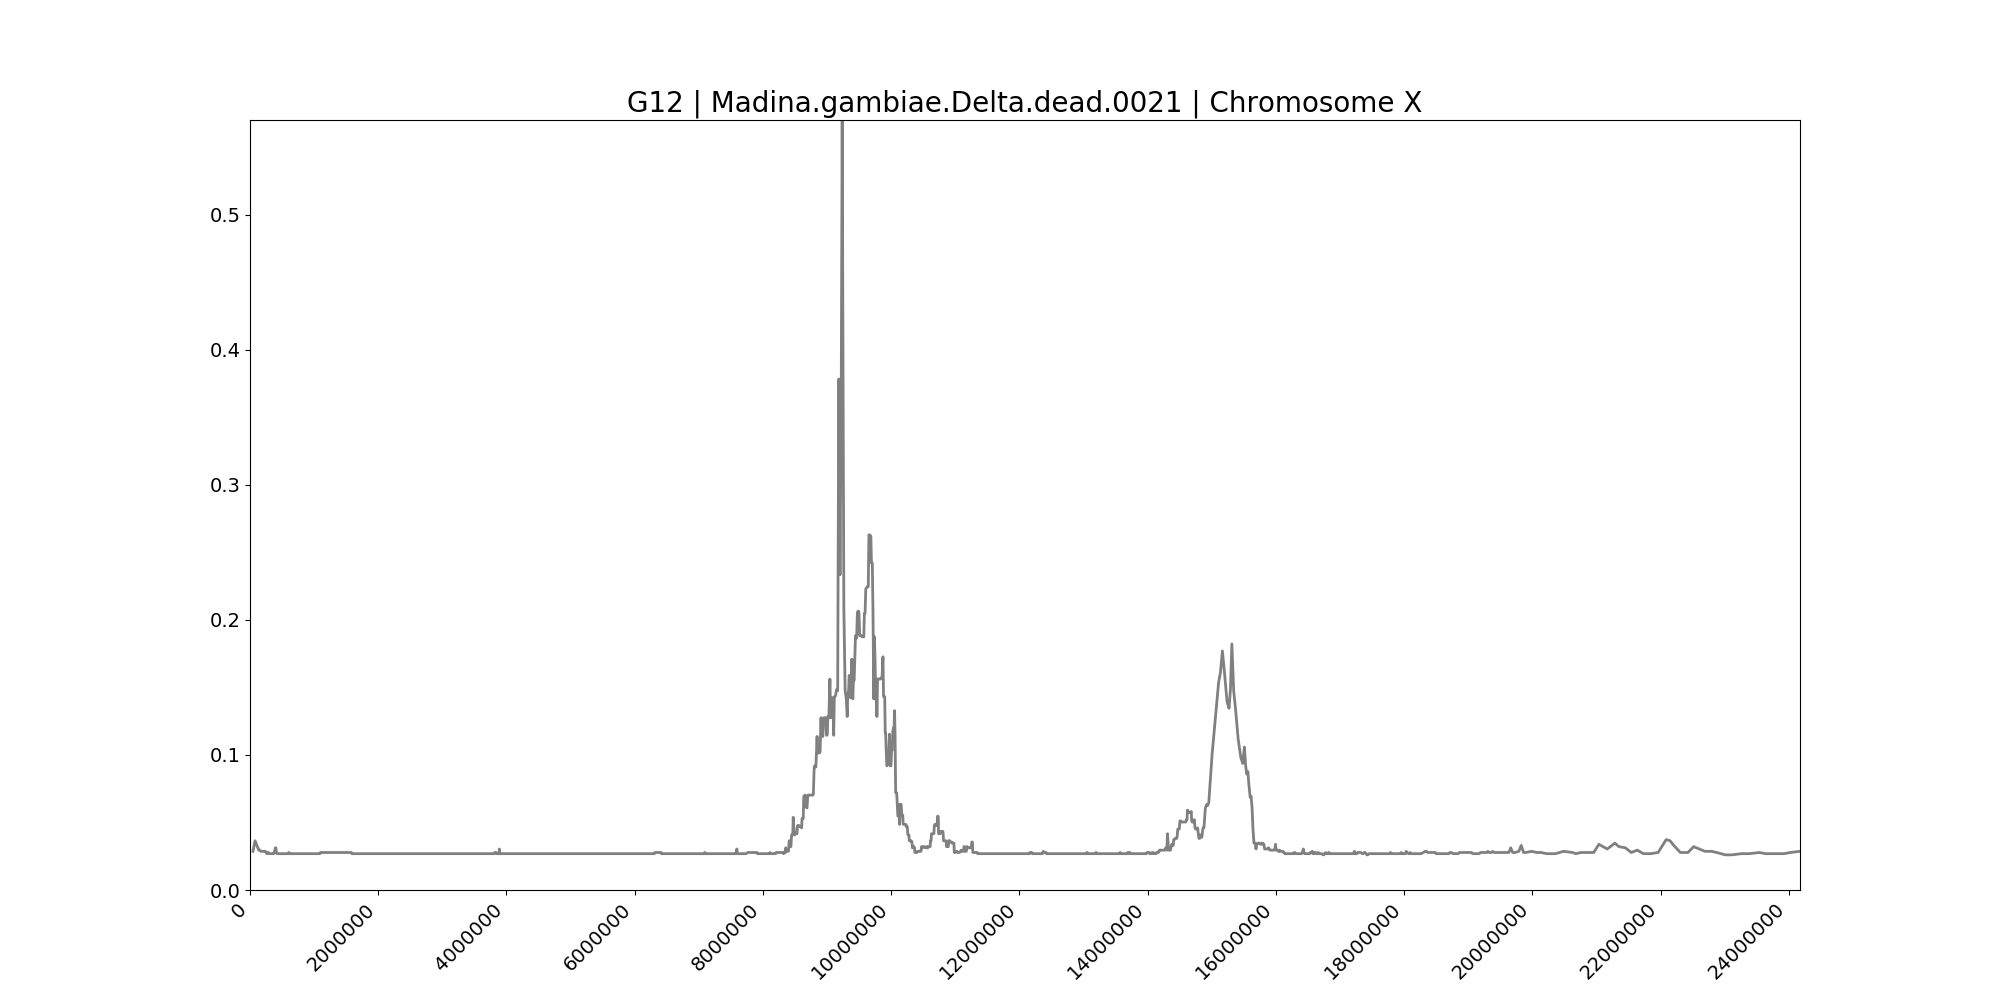

The data file committed next to this chart (first rows):
midpoint	G12
46127	0.02865
79230	0.03646
114788	0.03212
135982	0.02951
153312	0.02951
170268	0.02865
186390	0.02865
205248	0.02865
223274	0.02865
237763	0.02865
252364	0.02778
261598	0.02691
271024	0.02691
279010	0.02778
288090	0.02778
306599	0.02691
316721	0.02691
326580	0.02691
338471	0.02691
349880	0.02691
360190	0.02691
369134	0.02691
380072	0.02778
395174	0.03125
404109	0.03125
410678	0.02778
419298	0.02691
428336	0.02691
435512	0.02691
444236	0.02691
451552	0.02691
458163	0.02691
465769	0.02691
475144	0.02691
481332	0.02691
487702	0.02691
493371	0.02691
499101	0.02691
505428	0.02691
511716	0.02691
518246	0.02691
523372	0.02691
531393	0.02691
539668	0.02691
549152	0.02691
554844	0.02691
561172	0.02691
566524	0.02691
571883	0.02691
577332	0.02691
584274	0.02691
590096	0.02691
596574	0.02691
604026	0.02778
610363	0.02691
621419	0.02691
628916	0.02691
633726	0.02691
638789	0.02691
644092	0.02691
... 2,455 more rows
